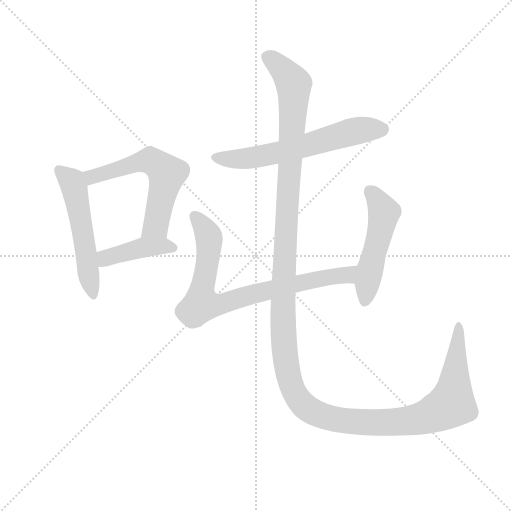
t = 0.00 s
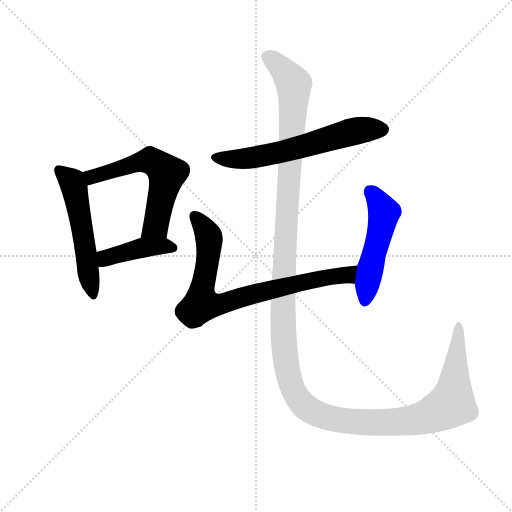
t = 4.34 s
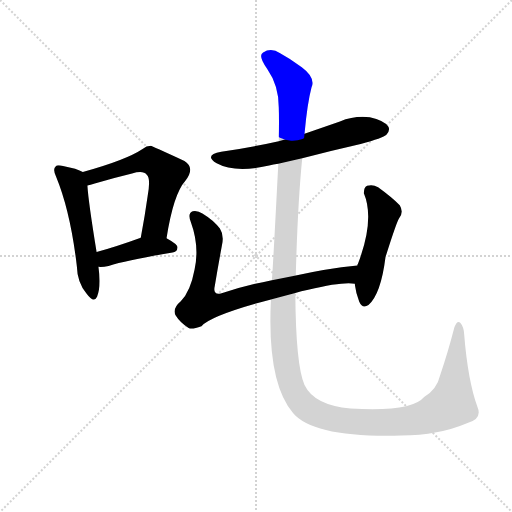
t = 4.56 s
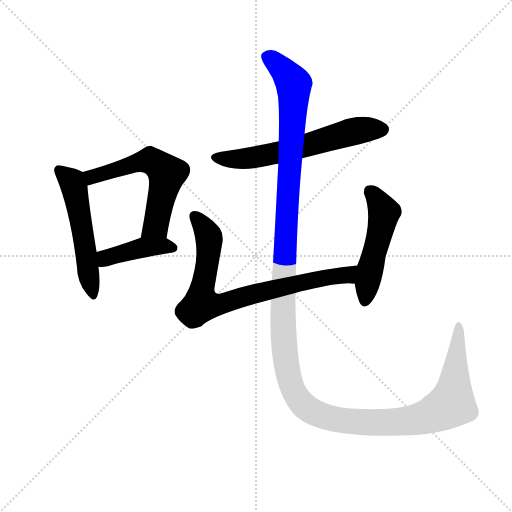
t = 4.78 s
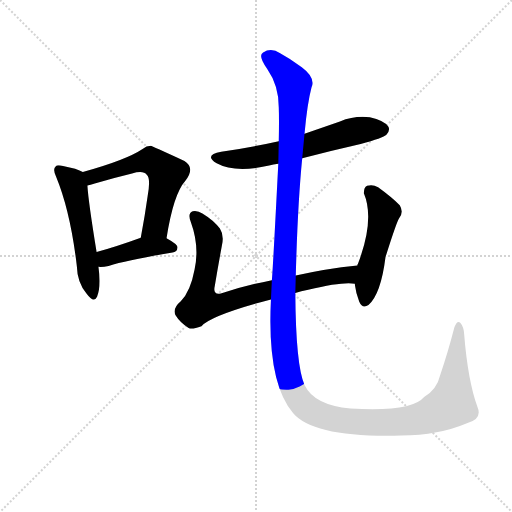
t = 4.99 s
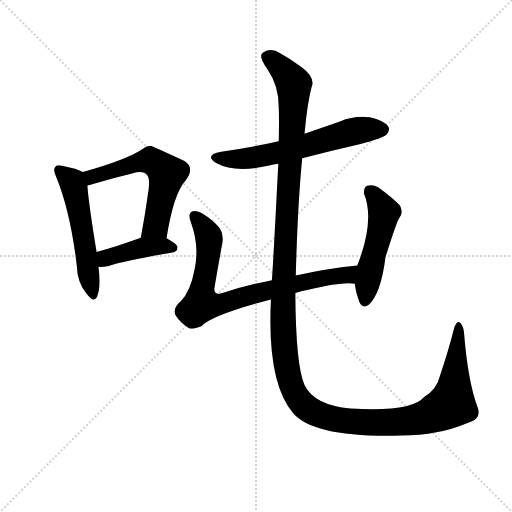
t = 5.85 s

The animated SVG that drew these frames (rendered in a browser with its animation timeline set to each time). Animation: 7 CSS @keyframes rules; one cycle of 5.85 s.

<svg version="1.1" viewBox="0 0 1024 1024" xmlns="http://www.w3.org/2000/svg">
  <g stroke="lightgray" stroke-dasharray="1,1" stroke-width="1" transform="scale(4, 4)">
    <line x1="0" y1="0" x2="256" y2="256"></line>
    <line x1="256" y1="0" x2="0" y2="256"></line>
    <line x1="128" y1="0" x2="128" y2="256"></line>
    <line x1="0" y1="128" x2="256" y2="128"></line>
  </g>
  <g transform="scale(0.92, -0.92) translate(60, -850)">
    <style type="text/css">
      
        @keyframes keyframes0 {
          from {
            stroke: blue;
            stroke-dashoffset: 540;
            stroke-width: 128;
          }
          64% {
            animation-timing-function: step-end;
            stroke: blue;
            stroke-dashoffset: 0;
            stroke-width: 128;
          }
          to {
            stroke: black;
            stroke-width: 1024;
          }
        }
        #make-me-a-hanzi-animation-0 {
          animation: keyframes0 0.689453125s both;
          animation-delay: 0s;
          animation-timing-function: linear;
        }
      
        @keyframes keyframes1 {
          from {
            stroke: blue;
            stroke-dashoffset: 592;
            stroke-width: 128;
          }
          66% {
            animation-timing-function: step-end;
            stroke: blue;
            stroke-dashoffset: 0;
            stroke-width: 128;
          }
          to {
            stroke: black;
            stroke-width: 1024;
          }
        }
        #make-me-a-hanzi-animation-1 {
          animation: keyframes1 0.7317708333333334s both;
          animation-delay: 0.689453125s;
          animation-timing-function: linear;
        }
      
        @keyframes keyframes2 {
          from {
            stroke: blue;
            stroke-dashoffset: 423;
            stroke-width: 128;
          }
          58% {
            animation-timing-function: step-end;
            stroke: blue;
            stroke-dashoffset: 0;
            stroke-width: 128;
          }
          to {
            stroke: black;
            stroke-width: 1024;
          }
        }
        #make-me-a-hanzi-animation-2 {
          animation: keyframes2 0.59423828125s both;
          animation-delay: 1.4212239583333335s;
          animation-timing-function: linear;
        }
      
        @keyframes keyframes3 {
          from {
            stroke: blue;
            stroke-dashoffset: 622;
            stroke-width: 128;
          }
          67% {
            animation-timing-function: step-end;
            stroke: blue;
            stroke-dashoffset: 0;
            stroke-width: 128;
          }
          to {
            stroke: black;
            stroke-width: 1024;
          }
        }
        #make-me-a-hanzi-animation-3 {
          animation: keyframes3 0.7561848958333334s both;
          animation-delay: 2.0154622395833335s;
          animation-timing-function: linear;
        }
      
        @keyframes keyframes4 {
          from {
            stroke: blue;
            stroke-dashoffset: 801;
            stroke-width: 128;
          }
          72% {
            animation-timing-function: step-end;
            stroke: blue;
            stroke-dashoffset: 0;
            stroke-width: 128;
          }
          to {
            stroke: black;
            stroke-width: 1024;
          }
        }
        #make-me-a-hanzi-animation-4 {
          animation: keyframes4 0.90185546875s both;
          animation-delay: 2.771647135416667s;
          animation-timing-function: linear;
        }
      
        @keyframes keyframes5 {
          from {
            stroke: blue;
            stroke-dashoffset: 507;
            stroke-width: 128;
          }
          62% {
            animation-timing-function: step-end;
            stroke: blue;
            stroke-dashoffset: 0;
            stroke-width: 128;
          }
          to {
            stroke: black;
            stroke-width: 1024;
          }
        }
        #make-me-a-hanzi-animation-5 {
          animation: keyframes5 0.66259765625s both;
          animation-delay: 3.673502604166667s;
          animation-timing-function: linear;
        }
      
        @keyframes keyframes6 {
          from {
            stroke: blue;
            stroke-dashoffset: 1552;
            stroke-width: 128;
          }
          83% {
            animation-timing-function: step-end;
            stroke: blue;
            stroke-dashoffset: 0;
            stroke-width: 128;
          }
          to {
            stroke: black;
            stroke-width: 1024;
          }
        }
        #make-me-a-hanzi-animation-6 {
          animation: keyframes6 1.5130208333333333s both;
          animation-delay: 4.336100260416667s;
          animation-timing-function: linear;
        }
      
    </style>
    
      <path d="M 120 476 Q 108 483 77 489 Q 64 493 61 488 Q 54 482 62 466 Q 93 391 107 272 Q 108 236 128 212 Q 144 190 151 205 Q 160 227 154 270 L 150 302 Q 132 413 130 447 C 128 472 128 472 120 476 Z" fill="lightgray"></path>
    
      <path d="M 302 332 Q 317 428 343 457 Q 365 485 341 500 Q 269 533 268 533 Q 258 533 250 526 Q 214 502 120 476 C 91 468 101 440 130 447 Q 136 448 146 451 Q 189 464 227 473 Q 252 480 259 470 Q 268 463 261 424 Q 255 381 246 333 C 241 304 297 302 302 332 Z" fill="lightgray"></path>
    
      <path d="M 154 270 Q 163 269 176 272 Q 219 285 315 301 Q 325 302 326 312 Q 326 319 302 332 C 279 345 274 343 246 333 Q 194 314 150 302 C 121 294 124 271 154 270 Z" fill="lightgray"></path>
    
      <path d="M 597 506 Q 658 522 724 537 Q 773 550 780 557 Q 789 567 784 575 Q 775 588 744 595 Q 711 599 679 586 L 602 559 L 546 543 Q 488 530 421 520 Q 382 513 411 495 Q 451 473 525 490 Q 534 493 545 494 L 597 506 Z" fill="lightgray"></path>
    
      <path d="M 582 213 Q 594 217 610 220 Q 686 238 711 233 C 741 231 747 276 717 273 Q 647 266 583 251 L 531 241 Q 471 229 420 212 Q 402 208 407 229 Q 414 271 422 314 Q 428 338 418 353 Q 405 371 380 386 Q 370 393 359 391 Q 347 387 355 367 Q 374 315 363 264 Q 354 216 333 195 Q 314 179 322 164 Q 332 148 350 137 Q 357 133 378 141 Q 400 165 529 199 L 582 213 Z" fill="lightgray"></path>
    
      <path d="M 711 233 Q 714 211 721 194 Q 728 178 741 187 Q 768 211 778 291 Q 803 370 808 376 Q 818 389 809 404 Q 791 422 762 443 Q 750 450 738 446 Q 731 443 731 430 Q 755 373 718 276 Q 717 276 717 273 L 711 233 Z" fill="lightgray"></path>
    
      <path d="M 529 199 Q 520 19 577 -48 Q 622 -102 812 -97 Q 894 -96 955 -70 Q 989 -61 978 -35 Q 957 23 949 124 Q 948 140 941 148 Q 934 155 928 139 Q 913 81 897 35 Q 890 4 862 -13 Q 835 -46 702 -38 Q 623 -31 602 13 Q 583 56 582 213 L 583 251 Q 587 405 597 506 L 602 559 Q 608 625 617 659 Q 627 681 596 704 Q 571 722 549 734 Q 530 747 512 736 Q 500 729 521 700 Q 546 664 546 617 Q 547 590 546 543 L 545 494 Q 533 260 531 241 L 529 199 Z" fill="lightgray"></path>
    
    
      <clipPath id="make-me-a-hanzi-clip-0">
        <path d="M 120 476 Q 108 483 77 489 Q 64 493 61 488 Q 54 482 62 466 Q 93 391 107 272 Q 108 236 128 212 Q 144 190 151 205 Q 160 227 154 270 L 150 302 Q 132 413 130 447 C 128 472 128 472 120 476 Z"></path>
      </clipPath>
      <path clip-path="url(#make-me-a-hanzi-clip-0)" d="M 68 480 L 101 445 L 140 212" fill="none" id="make-me-a-hanzi-animation-0" stroke-dasharray="412 824" stroke-linecap="round"></path>
    
      <clipPath id="make-me-a-hanzi-clip-1">
        <path d="M 302 332 Q 317 428 343 457 Q 365 485 341 500 Q 269 533 268 533 Q 258 533 250 526 Q 214 502 120 476 C 91 468 101 440 130 447 Q 136 448 146 451 Q 189 464 227 473 Q 252 480 259 470 Q 268 463 261 424 Q 255 381 246 333 C 241 304 297 302 302 332 Z"></path>
      </clipPath>
      <path clip-path="url(#make-me-a-hanzi-clip-1)" d="M 132 456 L 154 471 L 260 501 L 295 481 L 303 472 L 279 360 L 253 340" fill="none" id="make-me-a-hanzi-animation-1" stroke-dasharray="464 928" stroke-linecap="round"></path>
    
      <clipPath id="make-me-a-hanzi-clip-2">
        <path d="M 154 270 Q 163 269 176 272 Q 219 285 315 301 Q 325 302 326 312 Q 326 319 302 332 C 279 345 274 343 246 333 Q 194 314 150 302 C 121 294 124 271 154 270 Z"></path>
      </clipPath>
      <path clip-path="url(#make-me-a-hanzi-clip-2)" d="M 159 276 L 174 291 L 253 312 L 295 316 L 316 311" fill="none" id="make-me-a-hanzi-animation-2" stroke-dasharray="295 590" stroke-linecap="round"></path>
    
      <clipPath id="make-me-a-hanzi-clip-3">
        <path d="M 597 506 Q 658 522 724 537 Q 773 550 780 557 Q 789 567 784 575 Q 775 588 744 595 Q 711 599 679 586 L 602 559 L 546 543 Q 488 530 421 520 Q 382 513 411 495 Q 451 473 525 490 Q 534 493 545 494 L 597 506 Z"></path>
      </clipPath>
      <path clip-path="url(#make-me-a-hanzi-clip-3)" d="M 413 509 L 443 504 L 495 508 L 598 531 L 705 564 L 771 568" fill="none" id="make-me-a-hanzi-animation-3" stroke-dasharray="494 988" stroke-linecap="round"></path>
    
      <clipPath id="make-me-a-hanzi-clip-4">
        <path d="M 582 213 Q 594 217 610 220 Q 686 238 711 233 C 741 231 747 276 717 273 Q 647 266 583 251 L 531 241 Q 471 229 420 212 Q 402 208 407 229 Q 414 271 422 314 Q 428 338 418 353 Q 405 371 380 386 Q 370 393 359 391 Q 347 387 355 367 Q 374 315 363 264 Q 354 216 333 195 Q 314 179 322 164 Q 332 148 350 137 Q 357 133 378 141 Q 400 165 529 199 L 582 213 Z"></path>
      </clipPath>
      <path clip-path="url(#make-me-a-hanzi-clip-4)" d="M 364 379 L 394 335 L 377 191 L 389 187 L 419 188 L 594 236 L 695 253 L 710 267" fill="none" id="make-me-a-hanzi-animation-4" stroke-dasharray="673 1346" stroke-linecap="round"></path>
    
      <clipPath id="make-me-a-hanzi-clip-5">
        <path d="M 711 233 Q 714 211 721 194 Q 728 178 741 187 Q 768 211 778 291 Q 803 370 808 376 Q 818 389 809 404 Q 791 422 762 443 Q 750 450 738 446 Q 731 443 731 430 Q 755 373 718 276 Q 717 276 717 273 L 711 233 Z"></path>
      </clipPath>
      <path clip-path="url(#make-me-a-hanzi-clip-5)" d="M 745 434 L 766 407 L 774 381 L 733 196" fill="none" id="make-me-a-hanzi-animation-5" stroke-dasharray="379 758" stroke-linecap="round"></path>
    
      <clipPath id="make-me-a-hanzi-clip-6">
        <path d="M 529 199 Q 520 19 577 -48 Q 622 -102 812 -97 Q 894 -96 955 -70 Q 989 -61 978 -35 Q 957 23 949 124 Q 948 140 941 148 Q 934 155 928 139 Q 913 81 897 35 Q 890 4 862 -13 Q 835 -46 702 -38 Q 623 -31 602 13 Q 583 56 582 213 L 583 251 Q 587 405 597 506 L 602 559 Q 608 625 617 659 Q 627 681 596 704 Q 571 722 549 734 Q 530 747 512 736 Q 500 729 521 700 Q 546 664 546 617 Q 547 590 546 543 L 545 494 Q 533 260 531 241 L 529 199 Z"></path>
      </clipPath>
      <path clip-path="url(#make-me-a-hanzi-clip-6)" d="M 521 726 L 552 702 L 579 668 L 554 166 L 564 45 L 584 -11 L 625 -48 L 671 -62 L 778 -69 L 834 -64 L 875 -53 L 922 -28 L 937 139" fill="none" id="make-me-a-hanzi-animation-6" stroke-dasharray="1424 2848" stroke-linecap="round"></path>
    
  </g>
</svg>
